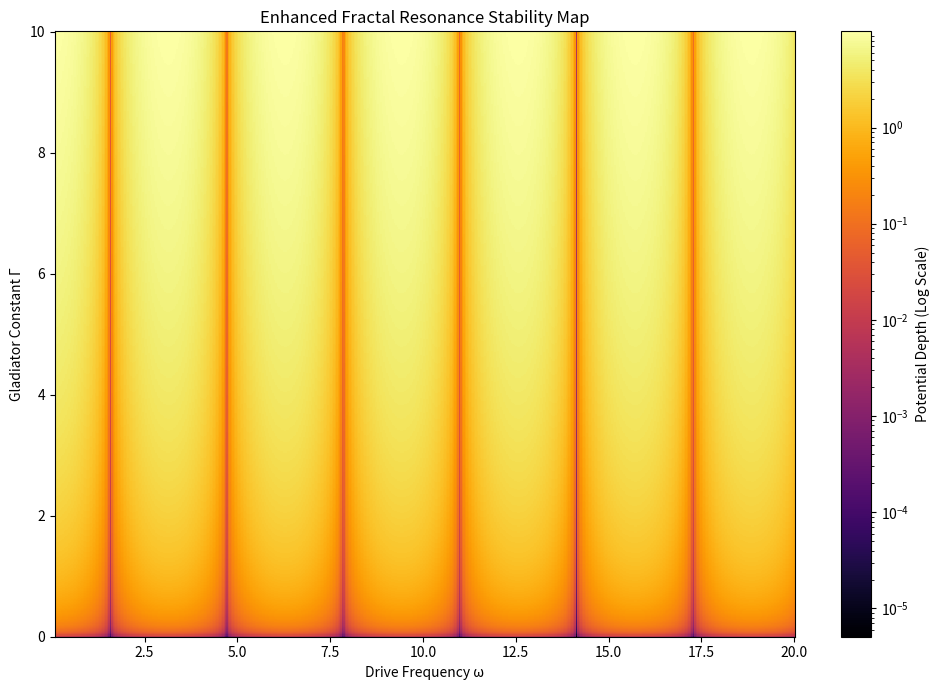
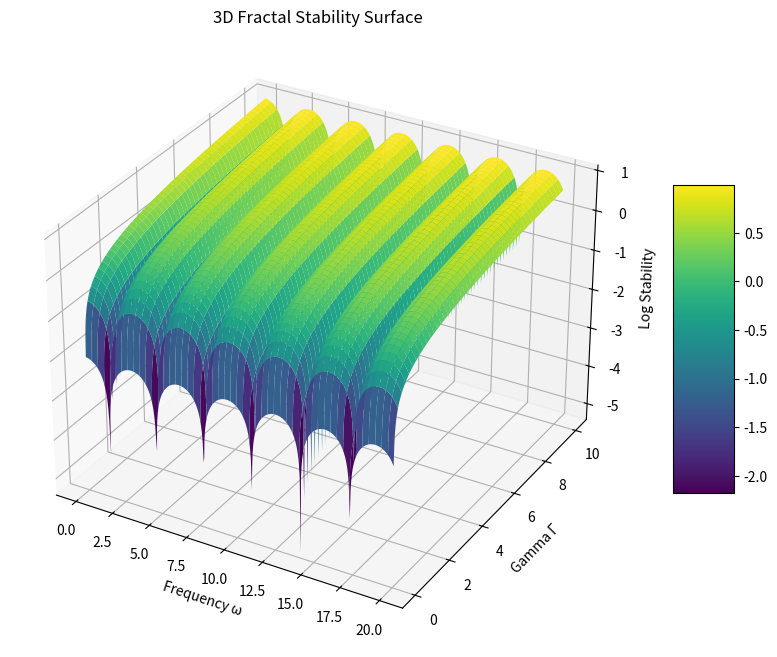

Recreate these plots in Python, in order.
import numpy as np
import matplotlib.pyplot as plt
from matplotlib.colors import LogNorm

# Expanded parameter space
Gamma_vals = np.linspace(0.01, 10, 500)
omega_vals = np.linspace(0.1, 20, 500)
stability_map = np.zeros((len(Gamma_vals), len(omega_vals)))

# Improved stability function (continuous stability measure)
def stability_measure(Gamma, omega):
    # Example detailed stability function (use your realistic resonance equations)
    potential_depth = np.abs(-Gamma * np.cos(omega))
    return potential_depth

# Populate stability map with continuous measures
for i, Gamma in enumerate(Gamma_vals):
    for j, omega in enumerate(omega_vals):
        stability_map[i, j] = stability_measure(Gamma, omega)

# Enhanced plotting with LogNorm for vibrant visualization
plt.figure(figsize=(10, 7))
X, Y = np.meshgrid(omega_vals, Gamma_vals)
plt.pcolormesh(X, Y, stability_map, shading='auto', cmap='inferno', norm=LogNorm())
plt.colorbar(label='Potential Depth (Log Scale)')
plt.xlabel("Drive Frequency ω")
plt.ylabel("Gladiator Constant Γ")
plt.title("Enhanced Fractal Resonance Stability Map")
plt.tight_layout()
plt.show()

fig = plt.figure(figsize=(12, 8))
ax = fig.add_subplot(111, projection='3d')
surf = ax.plot_surface(X, Y, np.log10(stability_map), cmap='viridis', edgecolor='none')
ax.set_xlabel('Frequency ω')
ax.set_ylabel('Gamma Γ')
ax.set_zlabel('Log Stability')
ax.set_title('3D Fractal Stability Surface')
fig.colorbar(surf, shrink=0.5, aspect=5)
plt.show()
